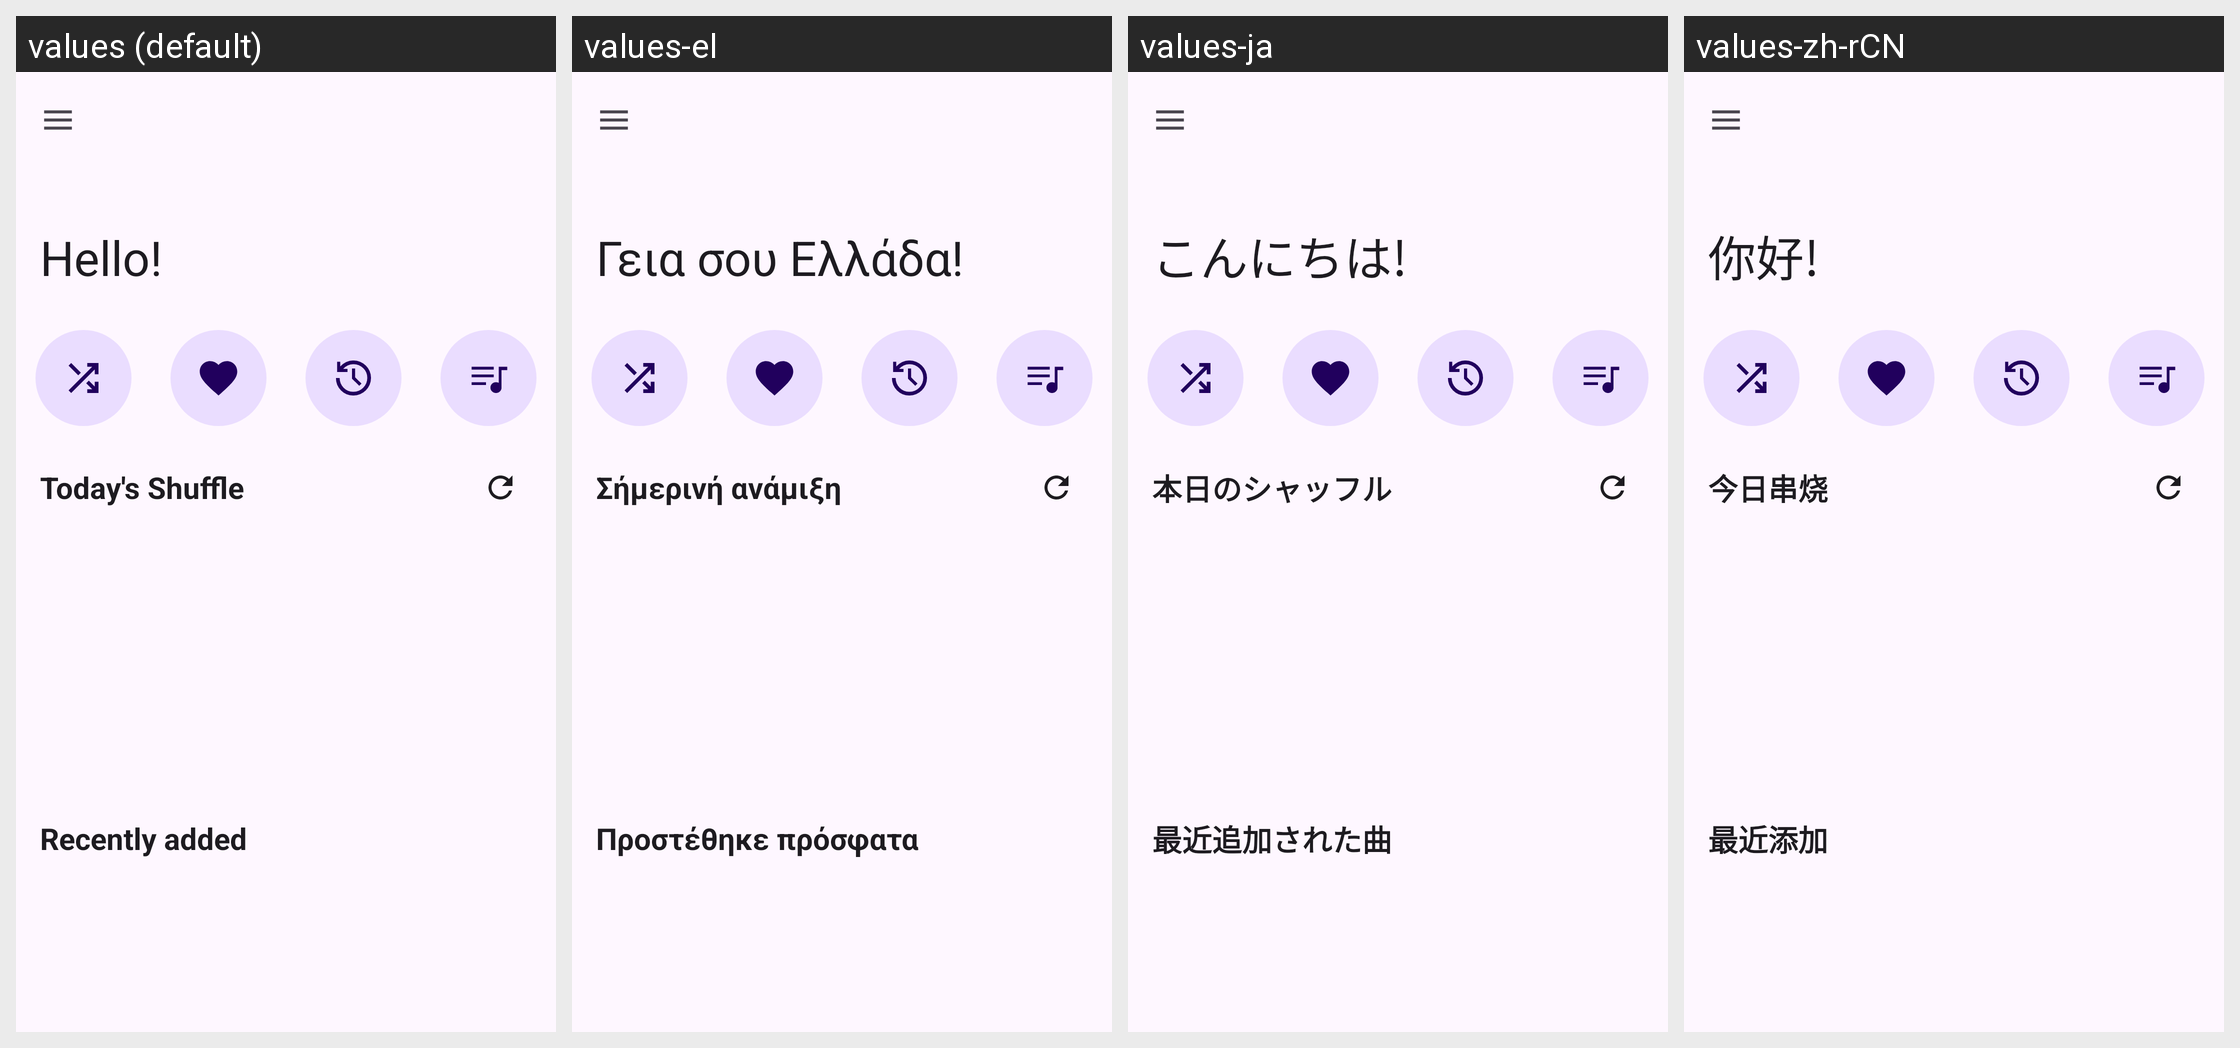

Here is an Android app screen in its default locale and in the app's own translations. Write out the translated-string differences for the strings that appear on this screen.
Android screen res/layout/fragment_home.xml rendered under 4 locales, left to right: values (default), values-el, values-ja, values-zh-rCN. Device: Nexus 5 (rendered at 1080×1920; each locale shown at half size, 540×960, under a caption strip naming it); theme Theme.Symphonica.
Other locales in the repository, not shown: values-de, values-in.
Strings drawn on this screen, with the default value and each locale's value (text and hints the layout hard-codes, and strings that could not be matched under every locale, appear in the picture but are not listed):

home_today_shuffle
  values: Today's Shuffle
  values-el: Σήμερινή ανάμιξη
  values-ja: 本日のシャッフル
  values-zh-rCN: 今日串烧

home_recent_added
  values: Recently added
  values-el: Προστέθηκε πρόσφατα
  values-ja: 最近追加された曲
  values-zh-rCN: 最近添加
